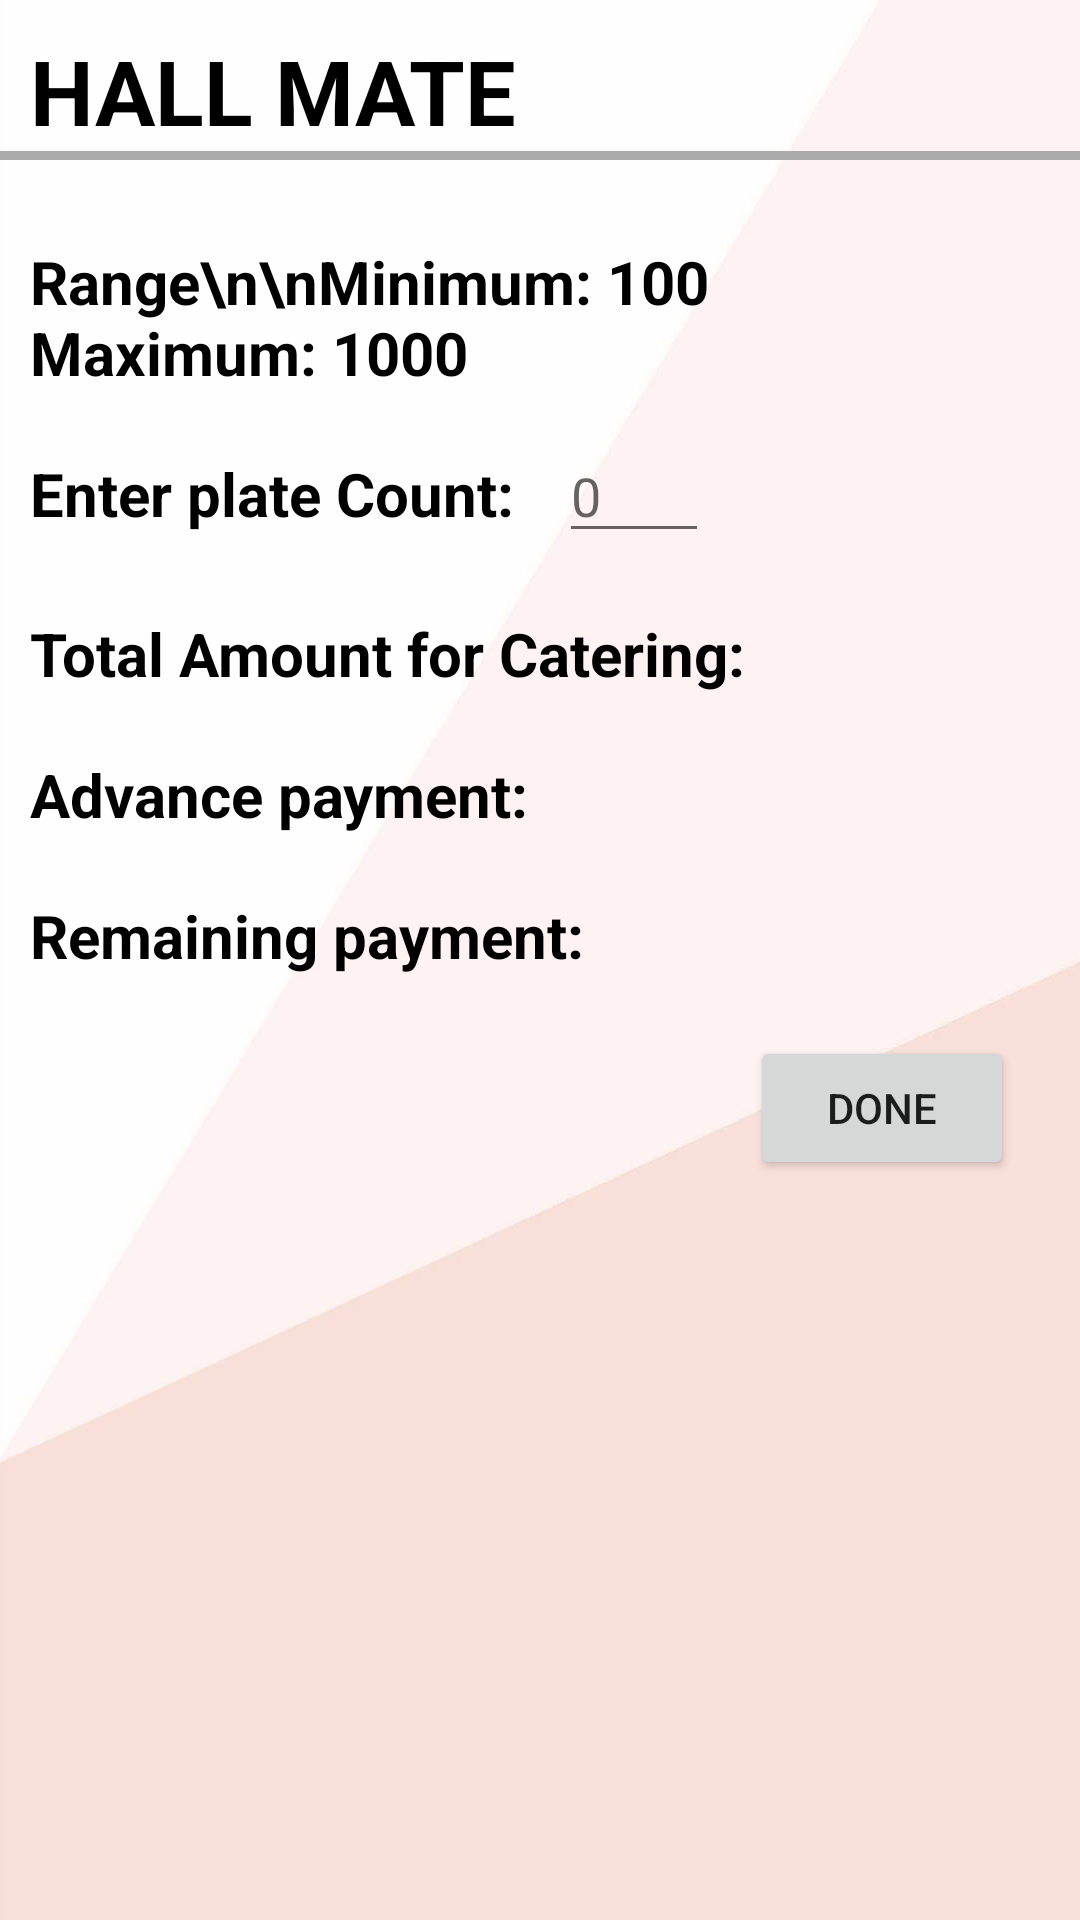

Produce the Android XML layout that renders to this screen, including the resource entries it uses.
<!-- AndroidManifest.xml: application theme Theme.WedHall_ReservationSystem -->
<!-- res/layout/activity_catering_count.xml -->
<?xml version="1.0" encoding="utf-8"?>
<RelativeLayout xmlns:android="http://schemas.android.com/apk/res/android"
    xmlns:app="http://schemas.android.com/apk/res-auto"
    xmlns:tools="http://schemas.android.com/tools"
    android:layout_width="match_parent"
    android:layout_height="match_parent"
    android:background="@drawable/img01"
    tools:context=".CateringCount">

    <TextView
        android:layout_width="match_parent"
        android:layout_height="wrap_content"
        android:id="@+id/hallmate"
        android:text="HALL MATE"
        android:textStyle="bold"
        android:textSize="30dp"
        android:layout_marginTop="10dp"
        android:layout_marginLeft="10dp"
        android:textColor="@color/black"/>

    <View
        android:layout_width="match_parent"
        android:layout_height="3dp"
        android:background="@android:color/darker_gray"
        android:layout_below="@+id/hallmate" />

    <TextView
        android:layout_width="wrap_content"
        android:layout_height="wrap_content"
        android:id="@+id/range"
        android:text="Range\n\nMinimum: 100       Maximum: 1000"
        android:layout_below="@+id/hallmate"
        android:textSize="20dp"
        android:textStyle="bold"
        android:layout_marginTop="30dp"
        android:layout_marginStart="10dp"
        android:textColor="@color/black"/>

    <TextView
        android:layout_width="wrap_content"
        android:layout_height="wrap_content"
        android:id="@+id/count"
        android:text="Enter plate Count: "
        android:layout_below="@+id/range"
        android:textStyle="bold"
        android:layout_marginStart="10dp"
        android:textColor="@color/black"
        android:textSize="20dp"
        android:layout_marginTop="20dp"/>

    <EditText
        android:id="@+id/plateCountInput"
        android:layout_width="50dp"
        android:layout_height="wrap_content"
        android:layout_toEndOf="@+id/count"
        android:layout_alignBaseline="@+id/count"
        android:layout_marginStart="10dp"
        android:inputType="number"
        android:hint="0"
        android:textColor="@color/black"
        android:textSize="18dp"/>

    <TextView
        android:layout_width="wrap_content"
        android:layout_height="wrap_content"
        android:id="@+id/totalcount"
        android:text="Total Amount for Catering: "
        android:layout_below="@+id/plateCountInput"
        android:textStyle="bold"
        android:layout_marginStart="10dp"
        android:textColor="@color/black"
        android:textSize="20dp"
        android:layout_marginTop="20dp"/>

    <TextView
        android:layout_width="wrap_content"
        android:layout_height="wrap_content"
        android:id="@+id/advance"
        android:text="Advance payment: "
        android:layout_below="@+id/totalcount"
        android:textStyle="bold"
        android:layout_marginStart="10dp"
        android:textColor="@color/black"
        android:textSize="20dp"
        android:layout_marginTop="20dp"/>

    <TextView
        android:layout_width="wrap_content"
        android:layout_height="wrap_content"
        android:id="@+id/remaining"
        android:text="Remaining payment: "
        android:layout_below="@+id/advance"
        android:textStyle="bold"
        android:layout_marginStart="10dp"
        android:textColor="@color/black"
        android:textSize="20dp"
        android:layout_marginTop="20dp"/>

    <Button
        android:layout_width="wrap_content"
        android:layout_height="wrap_content"
        android:id="@+id/Done"
        android:text="Done"
        android:layout_below="@+id/remaining"
        android:layout_marginLeft="250dp"
        android:layout_marginTop="20dp"
        />

</RelativeLayout>
<!-- resources referenced by this layout -->
<resources>
  <!-- drawable img01: jpg bitmap (drawable, 29123 bytes) -->
  <style name="Theme.WedHall_ReservationSystem" parent="Theme.MaterialComponents.DayNight.NoActionBar">
          
          <item name="colorPrimary">@color/purple_500</item>
          <item name="colorPrimaryVariant">@color/purple_700</item>
          <item name="colorOnPrimary">@color/white</item>
          
          <item name="colorSecondary">@color/teal_200</item>
          <item name="colorSecondaryVariant">@color/teal_700</item>
          <item name="colorOnSecondary">@color/black</item>
          
          <item name="android:statusBarColor">?attr/colorPrimaryVariant</item>
          
      </style>
  <!-- not gathered from this repository: default colours our renderer supplied (Android Studio template values) -->
  <color name="purple_500">#FF6200EE</color>
  <color name="purple_700">#FF3700B3</color>
  <color name="teal_200">#FF03DAC5</color>
  <color name="teal_700">#FF018786</color>
  <color name="black">#FF000000</color>
  <color name="white">#FFFFFFFF</color>
</resources>
